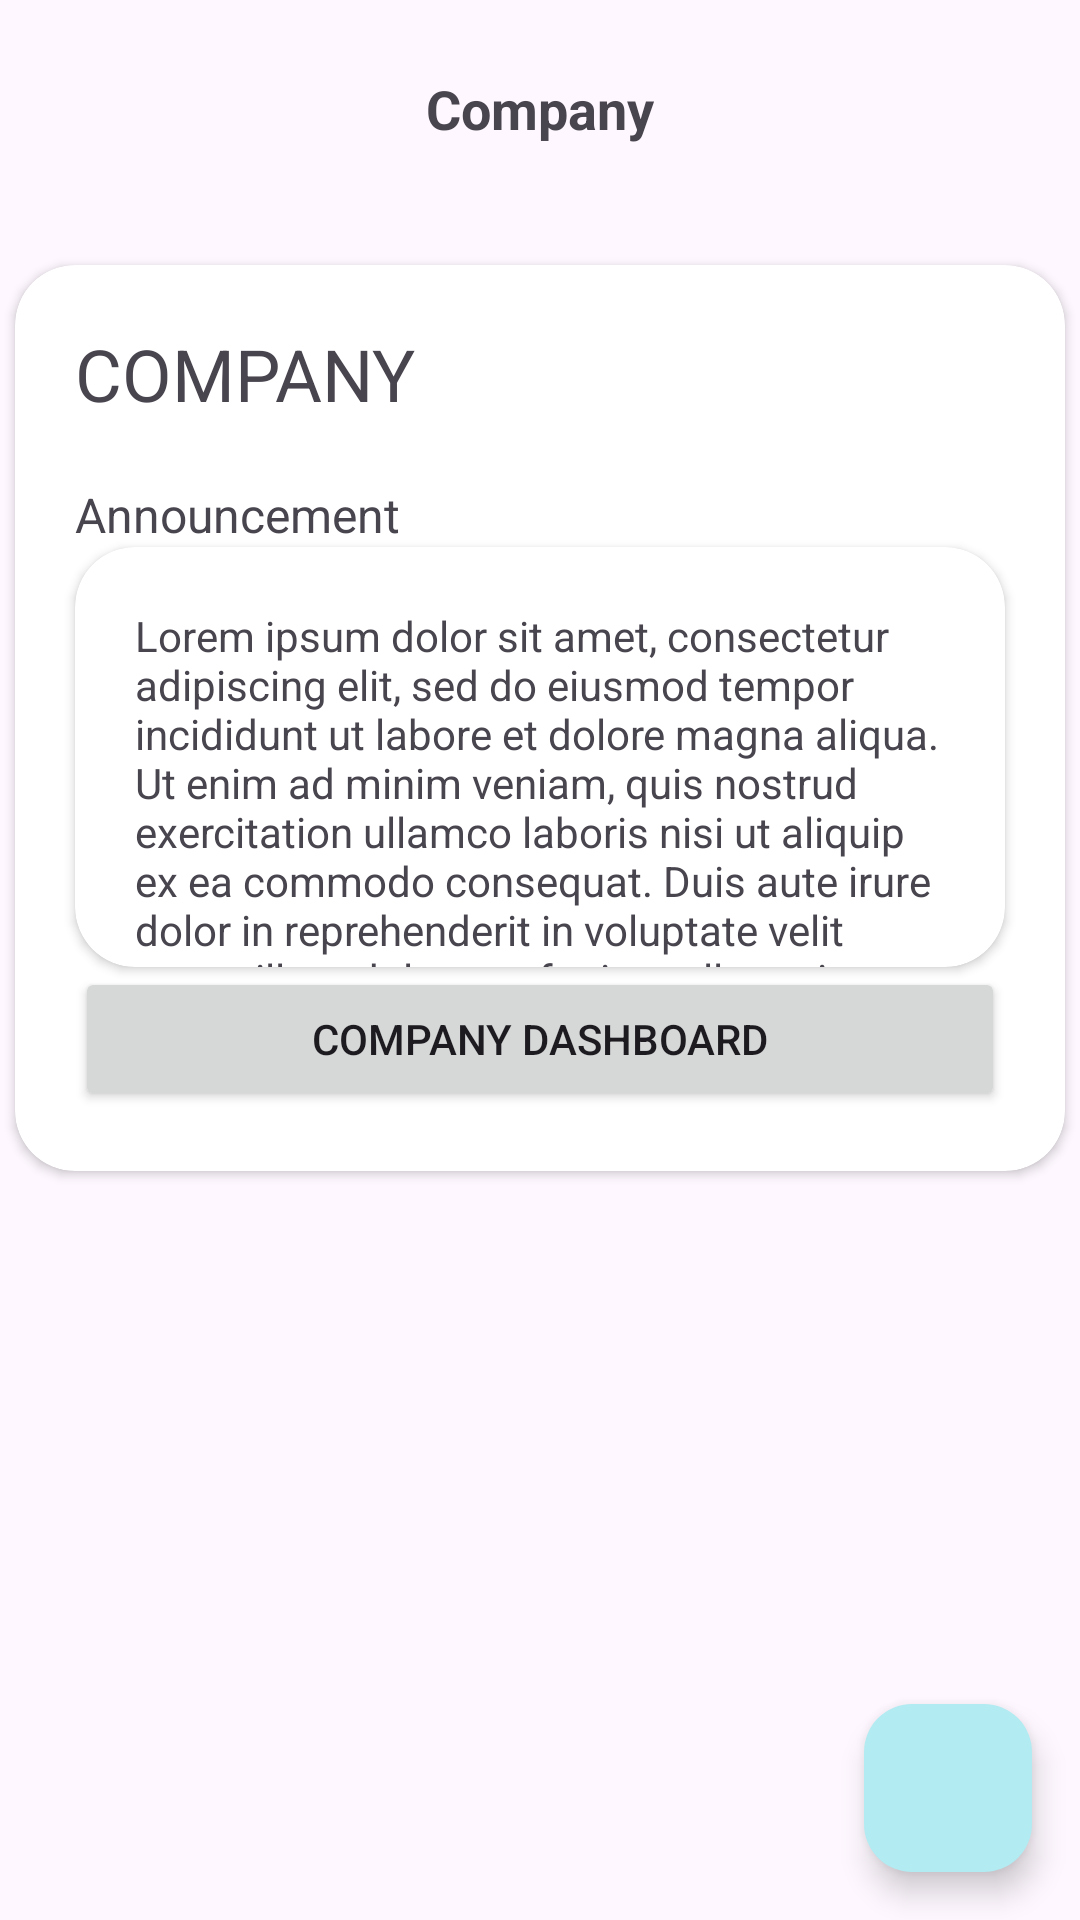

Reconstruct the res/layout file that produces this screen, plus the resources it refers to.
<!-- AndroidManifest.xml: application theme Theme.Code -->
<!-- res/layout/fragment_user_company.xml -->
<?xml version="1.0" encoding="utf-8"?>
<layout xmlns:tools="http://schemas.android.com/tools"
    xmlns:android="http://schemas.android.com/apk/res/android"
    xmlns:app="http://schemas.android.com/apk/res-auto">
    <data></data>
    <androidx.constraintlayout.widget.ConstraintLayout
        android:id="@+id/constraintLayout"
        android:layout_width="match_parent"
        android:layout_height="match_parent"
        tools:context=".Dashboard.Company.UserCompanyFragment">

        <TextView
            android:id="@+id/usernameTextView"
            android:layout_width="wrap_content"
            android:layout_height="wrap_content"
            android:layout_gravity="top|center"
            android:layout_marginTop="24dp"
            android:text="Company"
            android:textSize="18sp"
            android:textStyle="bold"
            app:layout_constraintEnd_toEndOf="parent"
            app:layout_constraintStart_toStartOf="parent"
            app:layout_constraintTop_toTopOf="parent" />

        <com.google.android.material.floatingactionbutton.FloatingActionButton
            android:id="@+id/btn_add_userCompany"
            android:layout_width="wrap_content"
            android:layout_height="wrap_content"
            android:layout_margin="16dp"
            android:src="@drawable/baseline_add_24"
            android:tint="#000000"
            app:backgroundTint="#B2EBF2"
            app:layout_constraintBottom_toBottomOf="parent"
            app:layout_constraintEnd_toEndOf="parent" />

        <androidx.cardview.widget.CardView
            android:id="@+id/cv_company_userCompany"
            android:layout_width="350dp"
            android:layout_height="wrap_content"
            android:layout_marginTop="40dp"
            app:cardCornerRadius="20dp"
            app:layout_constraintEnd_toEndOf="parent"
            app:layout_constraintStart_toStartOf="parent"
            app:layout_constraintTop_toBottomOf="@+id/usernameTextView">

            <androidx.constraintlayout.widget.ConstraintLayout
                android:layout_width="match_parent"
                android:layout_height="wrap_content"
                android:padding="0dp">

                <TextView
                    android:id="@+id/tv_name_userCompany"
                    android:layout_width="wrap_content"
                    android:layout_height="wrap_content"
                    android:layout_marginStart="20dp"
                    android:layout_marginTop="20dp"
                    android:text="COMPANY"
                    android:textSize="24sp"
                    app:layout_constraintStart_toStartOf="parent"
                    app:layout_constraintTop_toTopOf="parent" />

                <TextView
                    android:id="@+id/textView44"
                    android:layout_width="wrap_content"
                    android:layout_height="wrap_content"
                    android:layout_marginStart="20dp"
                    android:layout_marginTop="20dp"
                    android:text="Announcement"
                    android:textSize="16sp"
                    app:layout_constraintStart_toStartOf="parent"
                    app:layout_constraintTop_toBottomOf="@+id/tv_name_userCompany" />

                <androidx.cardview.widget.CardView
                    android:id="@+id/cardView16"
                    android:layout_width="0dp"
                    android:layout_height="140dp"
                    android:layout_marginStart="20dp"
                    android:layout_marginEnd="20dp"
                    app:cardCornerRadius="20dp"
                    app:cardElevation="2dp"
                    app:layout_constraintEnd_toEndOf="parent"
                    app:layout_constraintStart_toStartOf="parent"
                    app:layout_constraintTop_toBottomOf="@+id/textView44">

                    <ScrollView
                        android:id="@+id/scrollView2"
                        android:layout_width="match_parent"
                        android:layout_height="140dp"
                        android:padding="0dp"
                        android:scrollbarSize="0dp">

                        <LinearLayout
                            android:layout_width="match_parent"
                            android:layout_height="140dp"
                            android:clipToPadding="false"
                            android:orientation="vertical"
                            android:padding="20dp">

                            <TextView
                                android:id="@+id/tv_announcement_userCompany"
                                android:layout_width="match_parent"
                                android:layout_height="match_parent"
                                android:text="Lorem ipsum dolor sit amet, consectetur adipiscing elit, sed do eiusmod tempor incididunt ut labore et dolore magna aliqua. Ut enim ad minim veniam, quis nostrud exercitation ullamco laboris nisi ut aliquip ex ea commodo consequat. Duis aute irure dolor in reprehenderit in voluptate velit esse cillum dolore eu fugiat nulla pariatur. Excepteur sint occaecat cupidatat non proident, sunt in culpa qui officia deserunt mollit anim id est laborum"
                                android:textSize="14sp" />

                        </LinearLayout>
                    </ScrollView>

                </androidx.cardview.widget.CardView>

                <Button
                    android:id="@+id/btn_companyDashboard_userCompany"
                    android:layout_width="0dp"
                    android:layout_height="wrap_content"
                    android:layout_marginStart="20dp"
                    android:layout_marginEnd="20dp"
                    android:layout_marginBottom="20dp"
                    android:text="Company Dashboard"
                    app:layout_constraintBottom_toBottomOf="parent"
                    app:layout_constraintEnd_toEndOf="parent"
                    app:layout_constraintStart_toStartOf="parent"
                    app:layout_constraintTop_toBottomOf="@+id/cardView16" />

            </androidx.constraintlayout.widget.ConstraintLayout>
        </androidx.cardview.widget.CardView>

    </androidx.constraintlayout.widget.ConstraintLayout>
</layout>
<!-- resources referenced by this layout -->
<resources>
  <style name="Theme.Code" parent="Base.Theme.Code" />
  <style name="Base.Theme.Code" parent="Theme.Material3.DayNight.NoActionBar">
  
          
           <item name="colorPrimary">@color/design_default_color_secondary</item>
      </style>
</resources>
